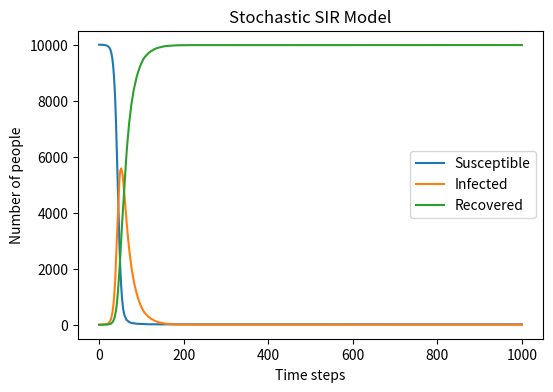

Here is the Python script that generated this plot:
# Import necessary libraries
import numpy as np
import matplotlib.pyplot as plt

# set up the parameters for the SIR model
N = 10000          # Total population
beta = 0.3         # Infection rate
gamma = 0.05       # Recovery rate
time_steps = 1000  # Number of simulation time steps

# Initial state
S = N - 1  # Susceptible: Total population - 1 initial infected person
I = 1      # Infected: Initial 1 person
R = 0      # Recovered: Initial 0 people

# Lists to store the number of susceptible, infected, and recovered individuals over time
S_list = [S]
I_list = [I]
R_list = [R]
#I neeed to calculate the number of new infections and recoveries at each time step
#update the counts of S, I, and R accordingly. 
#Time loop
for t in range(time_steps):
    # Calculate new infections
    infection_prob = beta * (I / N)  # Probability of infection based on current infected proportion
    infection_results=np.random.choice([0,1], size=S, p=[1-infection_prob, infection_prob]) # Simulate infections for all susceptible individuals
    new_infected = np.sum(infection_results) # Count how many new infections occurred
    
    # Calculate new recoveries
    recovery_prob = gamma  # Probability of recovery
    recovery_results=np.random.choice([0,1], size=I, p=[1-recovery_prob, recovery_prob]) # Simulate recoveries for all infected individuals
    new_recovered = np.sum(recovery_results) # Count how many new recoveries occurred

#Another better way to calculate new infections and recoveries is to use the binomial distribution, which is more efficient and appropriate for this type of problem.
   #The number of new infections can be modeled as a binomial random variable based on the number of susceptible individuals and the probability of infection, 
   #while the number of new recoveries can be modeled as a binomial random variable based on the number of infected individuals and the probability of recovery.
   #new_infected = np.random.binomial(S, beta * (I / N)) 
   #new_recovered = np.random.binomial(I, gamma)
   
   
    # Update the counts of each group
    S = S - new_infected
    I = I + new_infected - new_recovered
    R = R + new_recovered
    
    # record the counts for plotting
    S_list.append(S)
    I_list.append(I)
    R_list.append(R)

# Plotting the results
plt.figure(figsize=(6,4), dpi=150)
plt.plot(S_list, label='Susceptible')
plt.plot(I_list, label='Infected')
plt.plot(R_list, label='Recovered')
plt.xlabel('Time steps')
plt.ylabel('Number of people')
plt.title('Stochastic SIR Model')
plt.legend()
plt.savefig('SIR.png', dpi=150)
plt.show()
